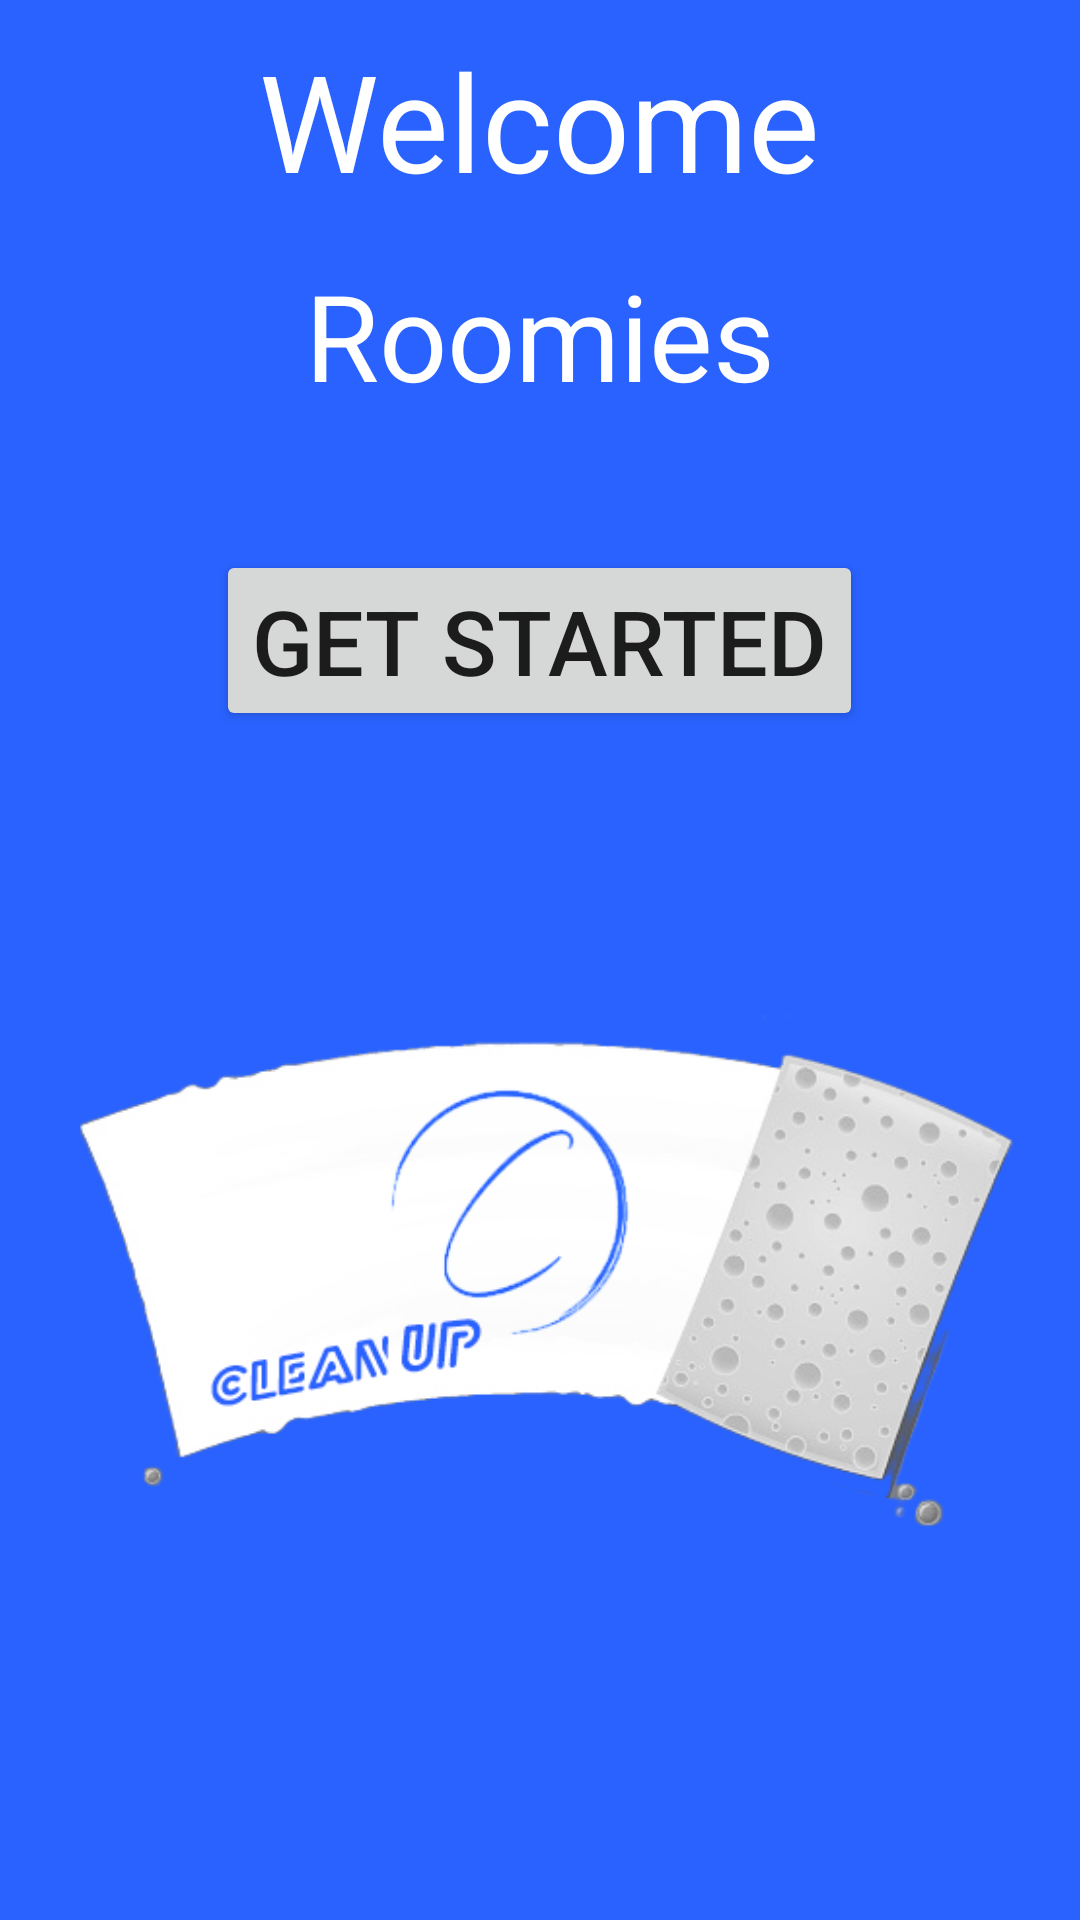

This screen was rendered from an Android layout file. Write that file and the resources it references.
<!-- AndroidManifest.xml: application theme Theme.CleanUp -->
<!-- res/layout/activity_main.xml -->
<?xml version="1.0" encoding="utf-8"?>
<LinearLayout xmlns:android="http://schemas.android.com/apk/res/android"
    xmlns:app="http://schemas.android.com/apk/res-auto"
    android:layout_width="match_parent"
    android:layout_height="match_parent"
    android:background="@color/cleanup"
    android:orientation="vertical">


    <TextView
        android:layout_width="wrap_content"
        android:layout_height="wrap_content"
        android:text="Welcome"
        android:textColor="@color/white"
        android:textSize="45dp"
        android:layout_marginTop="10dp"
        android:layout_marginLeft="50dp"
        android:layout_marginBottom="5dp"
        android:layout_marginRight="50dp"
        android:layout_gravity="center"  />


    <Space
        android:layout_width="match_parent"
        android:layout_height="5dp" />


    <TextView
        android:layout_width="wrap_content"
        android:layout_height="wrap_content"
        android:text="Roomies"
        android:textColor="@color/white"
        android:textSize="40dp"
        android:layout_marginTop="5dp"
        android:layout_marginLeft="50dp"
        android:layout_marginBottom="10dp"
        android:layout_marginRight="50dp"
        android:layout_gravity="center"  />


    <Space
        android:layout_width="match_parent"
        android:layout_height="25dp" />





    <Button
        android:id="@+id/getstarted"
        android:layout_width="wrap_content"
        android:layout_height="wrap_content"
        android:layout_gravity="center"
        android:layout_marginTop="10dp"
        android:layout_marginLeft="10dp"
        android:layout_marginBottom="5dp"
        android:layout_marginRight="10dp"
        android:elevation="50dp"
        android:text="Get Started"
        android:textSize="30dp"
        android:drawableRight="@drawable/ic_baseline_keyboard_arrow_right_24"
        android:shadowColor="@color/black"/>


    <Space
        android:layout_width="wrap_content"
        android:layout_height="5dp" />



    <ImageView
        android:layout_width="wrap_content"
        android:layout_height="wrap_content"
        android:layout_marginLeft="10dp"
        android:layout_marginBottom="10dp"
        android:layout_marginRight="10dp"
        android:src="@drawable/shayanlogo" />


</LinearLayout>
<!-- resources referenced by this layout -->
<resources>
  <color name="black">#FF000000</color>
  <color name="cleanup">#2962FF</color>
  <color name="white">#FFFFFFFF</color>
  <!-- drawable shayanlogo: png bitmap (drawable-v24, 80295 bytes) -->
  <style name="Theme.CleanUp" parent="Theme.MaterialComponents.DayNight.DarkActionBar">
          
          <item name="colorPrimary">@color/cleanupbutton</item>
          <item name="colorPrimaryVariant">@color/cleanupbutton</item>
          <item name="colorOnPrimary">@color/white</item>
          
          <item name="colorSecondary">@color/teal_200</item>
          <item name="colorSecondaryVariant">@color/teal_700</item>
          <item name="colorOnSecondary">@color/black</item>
          
          <item name="android:statusBarColor" tools:targetApi="l">?attr/colorPrimaryVariant</item>
          
      </style>
  <color name="cleanupbutton">#2979FF
      </color>
  <color name="teal_200">#FF03DAC5</color>
  <color name="teal_700">#FF018786</color>
</resources>
